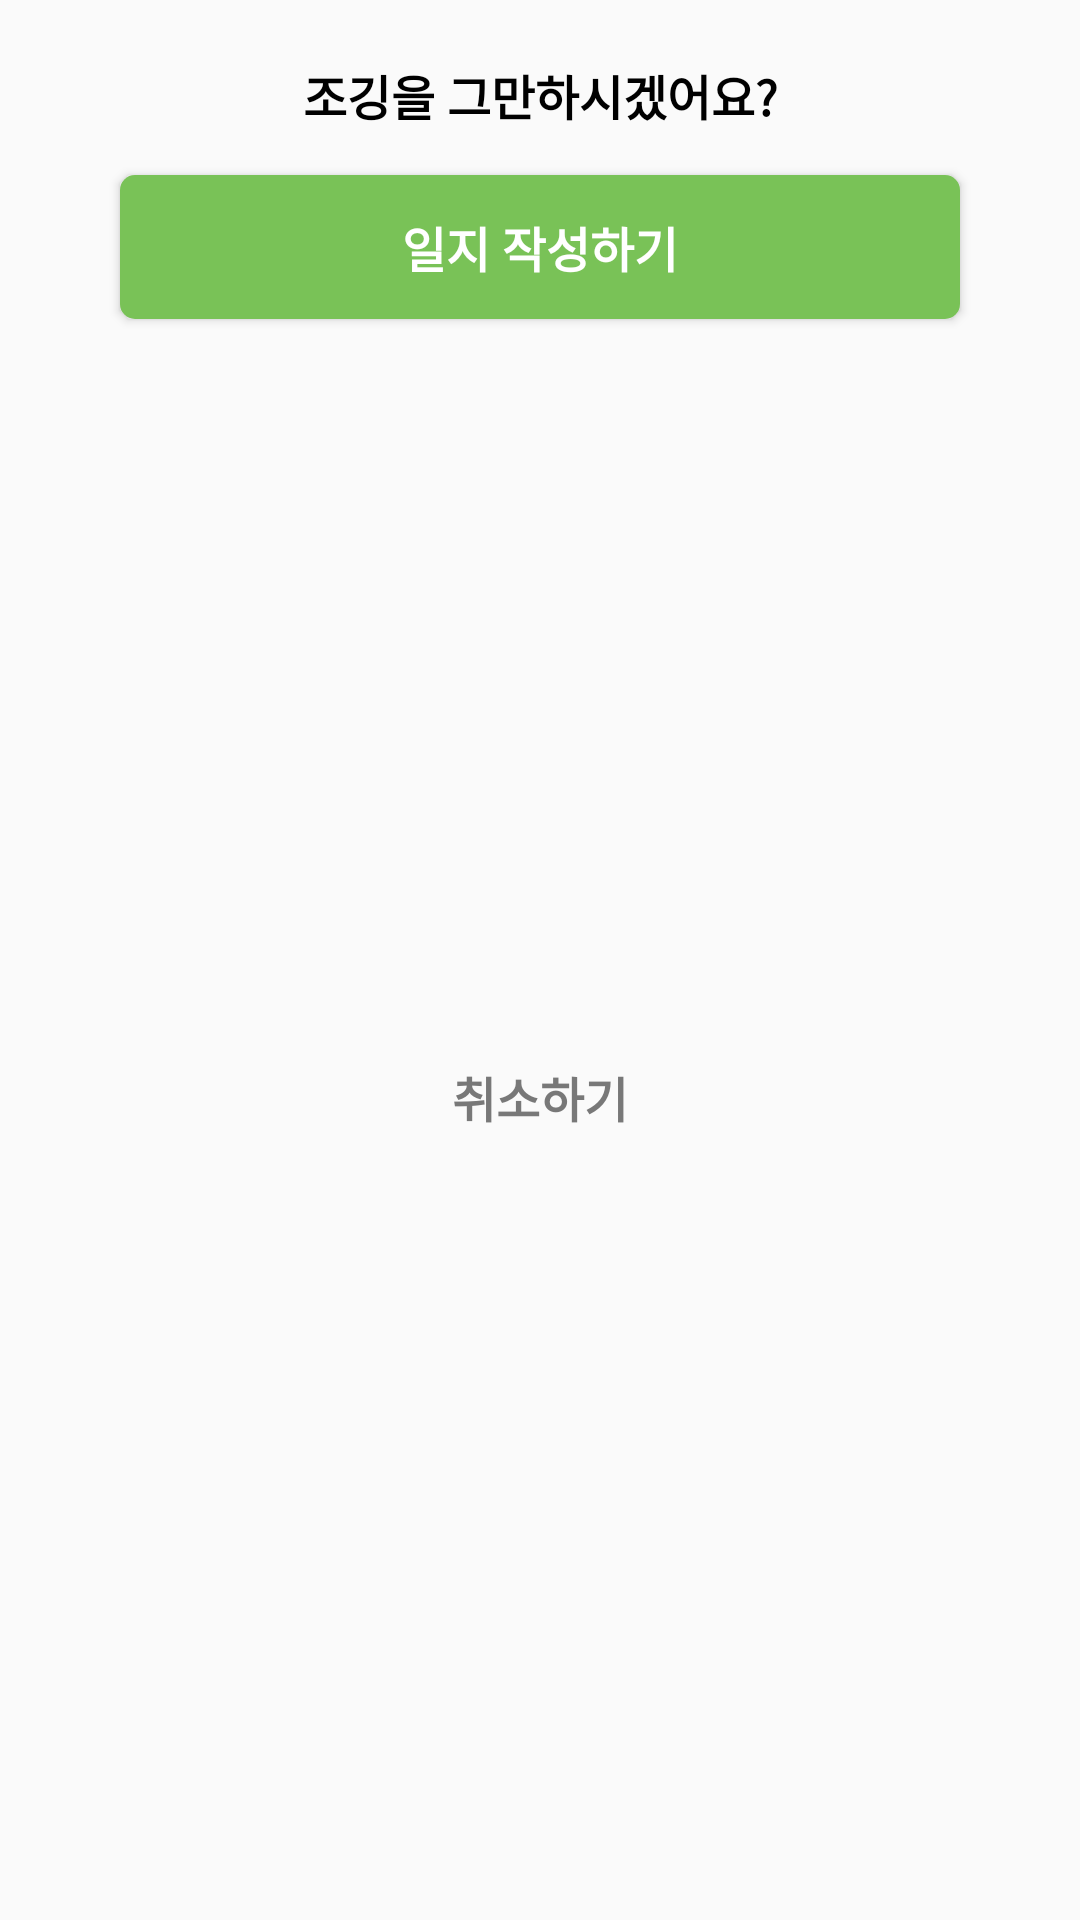

The Android layout XML behind this screen, and the referenced resources:
<!-- AndroidManifest.xml: application theme Theme.Plogger -->
<!-- res/layout/stop_jogging_dialog.xml -->
<?xml version="1.0" encoding="utf-8"?>
<androidx.constraintlayout.widget.ConstraintLayout xmlns:android="http://schemas.android.com/apk/res/android"
    android:layout_width="wrap_content"
    android:layout_height="wrap_content"
    xmlns:app="http://schemas.android.com/apk/res-auto"
    android:background="@drawable/white_background">

    <TextView
        android:id="@+id/title"
        android:layout_width="wrap_content"
        android:layout_height="wrap_content"
        android:text="조깅을 그만하시겠어요?"
        android:textColor="@color/black"
        android:textSize="16dp"
        android:textStyle="bold"
        android:layout_margin="20dp"
        app:layout_constraintStart_toStartOf="parent"
        app:layout_constraintEnd_toEndOf="parent"
        app:layout_constraintTop_toTopOf="parent" />
    <Button
        android:id="@+id/write_diary_btn"
        android:layout_width="280dp"
        android:layout_height="wrap_content"
        android:text="일지 작성하기"
        android:textColor="@color/white"
        android:textSize="16dp"
        android:textStyle="bold"
        android:background="@drawable/primary_background"
        android:layout_margin="15dp"
        app:layout_constraintStart_toStartOf="parent"
        app:layout_constraintEnd_toEndOf="parent"
        app:layout_constraintTop_toBottomOf="@id/title"/>
    <Button
        android:id="@+id/cancel_btn"
        android:layout_width="280dp"
        android:layout_height="wrap_content"
        android:text="취소하기"
        android:textColor="@color/gray_2"
        android:textSize="16dp"
        android:textStyle="bold"
        android:background="@drawable/gray_background_1"
        android:layout_marginStart="15dp"
        android:layout_marginEnd="15dp"
        android:layout_marginTop="5dp"
        android:layout_marginBottom="20dp"
        app:layout_constraintStart_toStartOf="parent"
        app:layout_constraintEnd_toEndOf="parent"
        app:layout_constraintTop_toBottomOf="@id/write_diary_btn"
        app:layout_constraintBottom_toBottomOf="parent"/>
</androidx.constraintlayout.widget.ConstraintLayout>
<!-- resources referenced by this layout -->
<resources>
  <color name="black">#FF000000</color>
  <color name="gray_2">#787878</color>
  <color name="white">#FFFFFFFF</color>
  <!-- drawable primary_background (drawable) -->
  <?xml version="1.0" encoding="utf-8"?>
  <ripple
      xmlns:android="http://schemas.android.com/apk/res/android"
      android:color="@color/white">
      <item android:id="@+id/background">
          <shape android:shape="rectangle">
              <solid android:color="@color/basic"/>
              <corners android:radius="5dp"/>
          </shape>
      </item>
  </ripple>
  <style name="Theme.Plogger" parent="Base.Theme.Plogger" />
  <color name="basic">#79C257</color>
  <style name="Base.Theme.Plogger" parent="Theme.AppCompat.Light">
          <item name="windowNoTitle">true</item>
          <item name="android:windowContentOverlay">@null</item>
          
          
      </style>
</resources>
